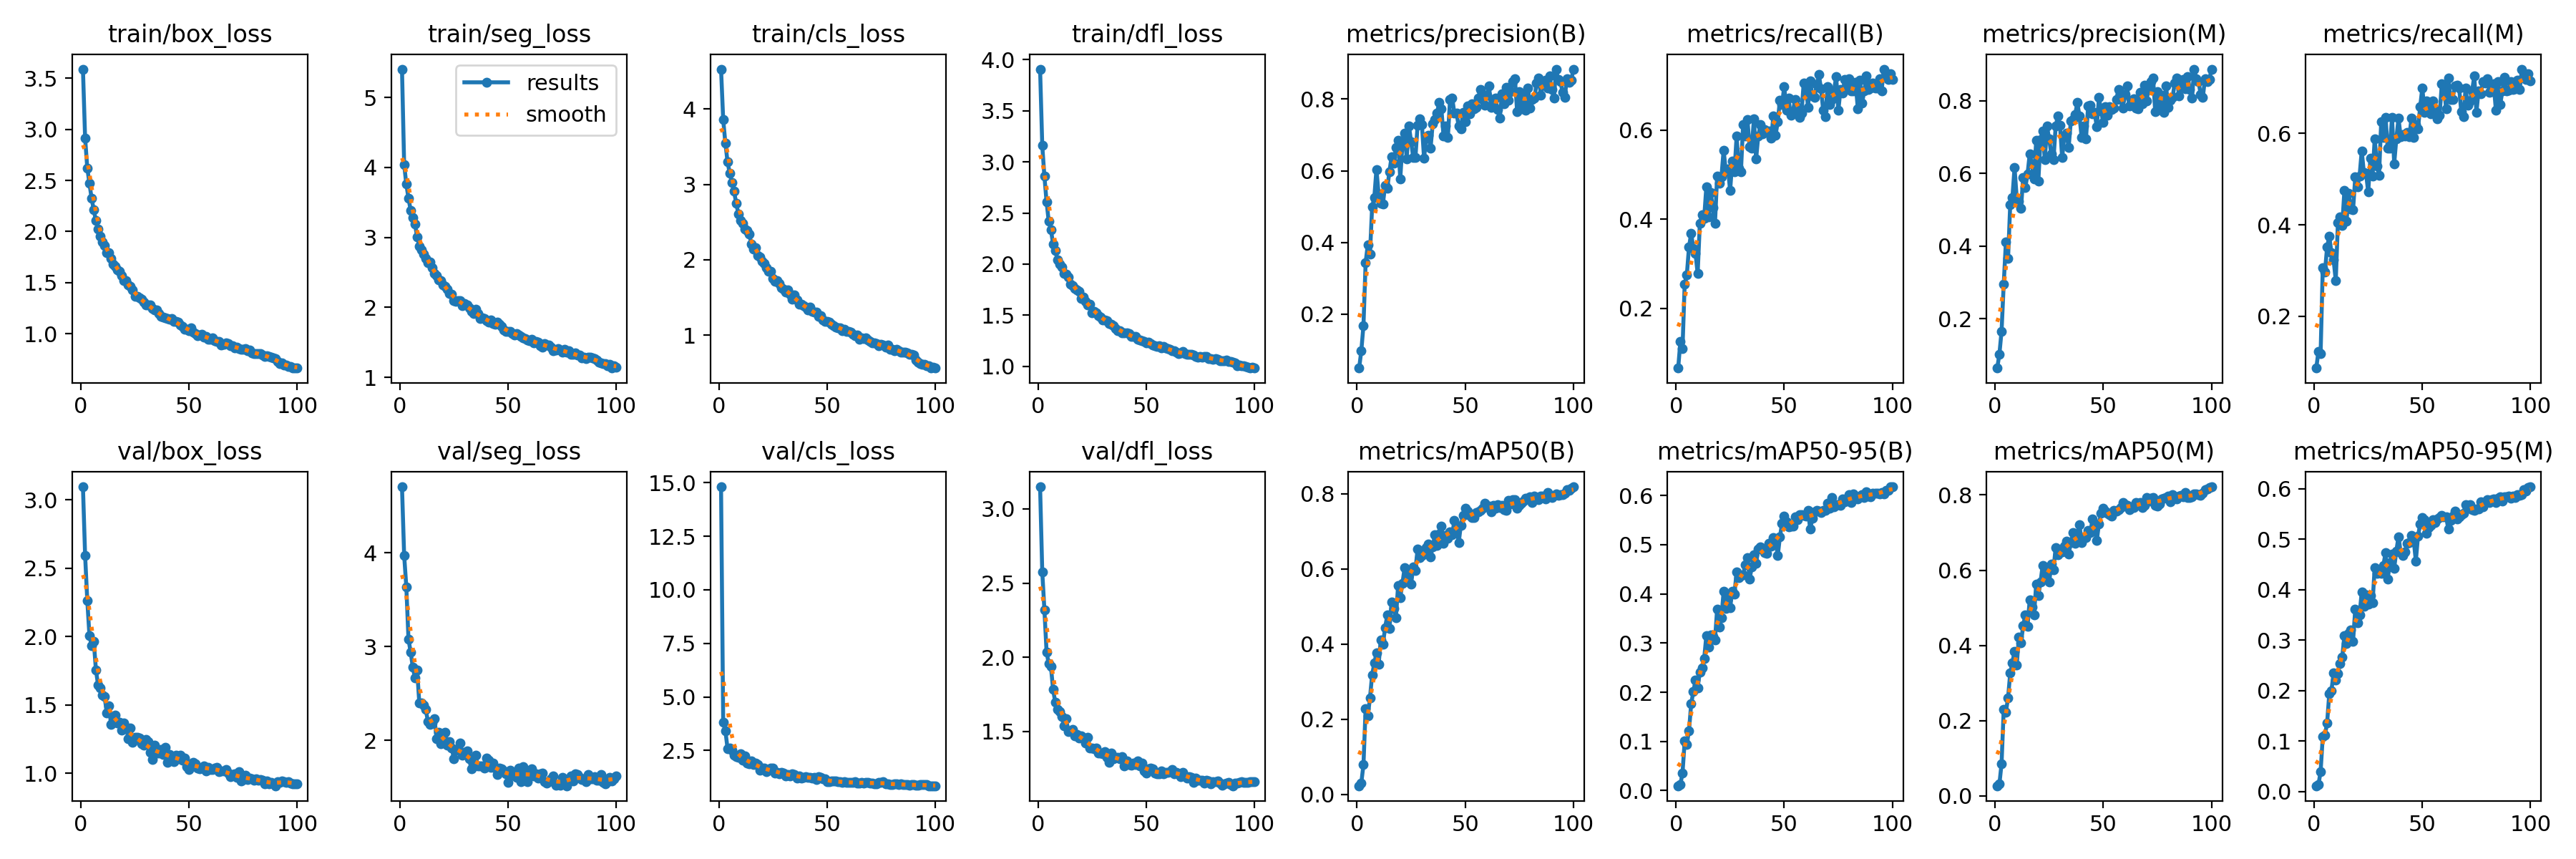

Data behind this chart, as committed beside it:
epoch, time, train/box_loss, train/seg_loss, train/cls_loss, train/dfl_loss, metrics/precision(B), metrics/recall(B), metrics/mAP50(B), metrics/mAP50-95(B), metrics/precision(M), metrics/recall(M), metrics/mAP50(M), metrics/mAP50-95(M), val/box_loss, val/seg_loss, val/cls_loss, val/dfl_loss, lr/pg0, lr/pg1, lr/pg2
1, 55.26, 3.589, 5.406, 4.531, 3.907, 0.04899, 0.06571, 0.02346, 0.00983, 0.0638, 0.08702, 0.02707, 0.01141, 3.096, 4.704, 14.81, 3.149, 0.000552, 0.000552, 0.000552
2, 103.8, 2.915, 4.04, 3.859, 3.161, 0.09707, 0.1247, 0.03119, 0.01214, 0.1024, 0.1238, 0.03159, 0.01333, 2.595, 3.972, 3.805, 2.577, 0.001097, 0.001097, 0.001097
3, 150.5, 2.623, 3.76, 3.549, 2.857, 0.1679, 0.1097, 0.07916, 0.03597, 0.1653, 0.1192, 0.08579, 0.03961, 2.266, 3.639, 3.43, 2.317, 0.00163, 0.00163, 0.00163
4, 197.3, 2.471, 3.561, 3.3, 2.607, 0.3437, 0.2544, 0.2293, 0.1004, 0.2954, 0.306, 0.2306, 0.1089, 2.009, 3.08, 2.598, 2.035, 0.001617, 0.001617, 0.001617
5, 244.7, 2.324, 3.388, 3.151, 2.417, 0.3937, 0.2753, 0.2087, 0.0944, 0.4106, 0.297, 0.2227, 0.112, 1.934, 2.941, 2.601, 1.956, 0.001601, 0.001601, 0.001601
6, 291.7, 2.21, 3.28, 3.03, 2.337, 0.3665, 0.3373, 0.257, 0.1219, 0.3649, 0.3517, 0.2608, 0.1358, 1.966, 2.781, 2.517, 1.938, 0.001584, 0.001584, 0.001584
7, 339, 2.106, 3.188, 2.909, 2.197, 0.4988, 0.3682, 0.318, 0.1761, 0.5134, 0.3751, 0.3264, 0.1934, 1.757, 2.665, 2.277, 1.784, 0.001568, 0.001568, 0.001568
8, 387.4, 2.025, 3.008, 2.754, 2.134, 0.5247, 0.3344, 0.3496, 0.2013, 0.5325, 0.3395, 0.3545, 0.1999, 1.644, 2.751, 2.23, 1.697, 0.001551, 0.001551, 0.001551
9, 435.3, 1.956, 2.876, 2.611, 2.044, 0.6039, 0.3229, 0.3763, 0.2241, 0.6159, 0.324, 0.3845, 0.2344, 1.623, 2.4, 2.191, 1.648, 0.001535, 0.001535, 0.001535
10, 482.3, 1.897, 2.818, 2.526, 2.002, 0.5348, 0.2779, 0.3461, 0.2093, 0.5321, 0.2779, 0.3476, 0.2205, 1.571, 2.402, 2.357, 1.631, 0.001518, 0.001518, 0.001518
11, 529.4, 1.86, 2.764, 2.481, 1.972, 0.5099, 0.3898, 0.4113, 0.2411, 0.5237, 0.4058, 0.422, 0.2342, 1.563, 2.374, 2.055, 1.602, 0.001502, 0.001502, 0.001502
12, 577.5, 1.795, 2.701, 2.408, 1.91, 0.5077, 0.41, 0.4, 0.2491, 0.5045, 0.4174, 0.4071, 0.2541, 1.442, 2.328, 2.246, 1.539, 0.001485, 0.001485, 0.001485
13, 625, 1.792, 2.644, 2.385, 1.903, 0.5595, 0.4016, 0.444, 0.2678, 0.5893, 0.3994, 0.4535, 0.2667, 1.491, 2.2, 1.909, 1.586, 0.001469, 0.001469, 0.001469
14, 672.6, 1.736, 2.645, 2.343, 1.876, 0.5514, 0.4718, 0.4771, 0.3146, 0.5617, 0.4757, 0.4816, 0.3091, 1.358, 2.167, 1.871, 1.5, 0.001452, 0.001452, 0.001452
15, 720.1, 1.679, 2.565, 2.213, 1.803, 0.5979, 0.4052, 0.441, 0.2911, 0.5975, 0.4085, 0.4513, 0.2925, 1.376, 2.186, 2.023, 1.502, 0.001436, 0.001436, 0.001436
16, 766.5, 1.66, 2.486, 2.147, 1.788, 0.6391, 0.46, 0.5119, 0.3172, 0.653, 0.4693, 0.5202, 0.3131, 1.425, 2.235, 1.835, 1.515, 0.001419, 0.001419, 0.001419
17, 813.3, 1.627, 2.451, 2.166, 1.761, 0.6216, 0.4262, 0.4949, 0.313, 0.625, 0.4351, 0.503, 0.3194, 1.368, 2.017, 1.901, 1.471, 0.001403, 0.001403, 0.001403
18, 860.1, 1.608, 2.389, 2.059, 1.745, 0.6642, 0.3899, 0.4707, 0.3059, 0.5843, 0.4328, 0.4805, 0.2978, 1.375, 2.085, 1.858, 1.479, 0.001386, 0.001386, 0.001386
19, 907.3, 1.571, 2.384, 2.034, 1.736, 0.6845, 0.497, 0.5551, 0.3695, 0.6907, 0.5047, 0.5627, 0.3612, 1.316, 1.968, 1.595, 1.453, 0.00137, 0.00137, 0.00137
20, 954.2, 1.518, 2.324, 1.985, 1.666, 0.5773, 0.4802, 0.5244, 0.333, 0.5791, 0.4835, 0.5334, 0.334, 1.368, 2.003, 1.665, 1.468, 0.001353, 0.001353, 0.001353
21, 1001, 1.52, 2.298, 1.957, 1.675, 0.6747, 0.4955, 0.5612, 0.352, 0.6926, 0.5069, 0.5684, 0.3495, 1.337, 2.085, 1.665, 1.457, 0.001337, 0.001337, 0.001337
22, 1047, 1.477, 2.258, 1.895, 1.636, 0.7041, 0.5545, 0.6029, 0.4054, 0.7171, 0.5619, 0.6131, 0.3957, 1.253, 1.952, 1.506, 1.422, 0.00132, 0.00132, 0.00132
23, 1095, 1.463, 2.195, 1.846, 1.598, 0.6337, 0.5073, 0.5674, 0.3696, 0.637, 0.5142, 0.5774, 0.3673, 1.33, 1.987, 1.584, 1.461, 0.001304, 0.001304, 0.001304
24, 1142, 1.426, 2.193, 1.851, 1.604, 0.7256, 0.5129, 0.5942, 0.3988, 0.7294, 0.5119, 0.5961, 0.3898, 1.225, 1.915, 1.668, 1.388, 0.001287, 0.001287, 0.001287
25, 1188, 1.369, 2.092, 1.754, 1.525, 0.6815, 0.4641, 0.5589, 0.372, 0.6946, 0.4725, 0.5679, 0.3708, 1.266, 1.803, 1.688, 1.39, 0.001271, 0.001271, 0.001271
26, 1236, 1.368, 2.081, 1.714, 1.536, 0.6371, 0.5299, 0.606, 0.4047, 0.6526, 0.5458, 0.6166, 0.3877, 1.263, 1.907, 1.463, 1.384, 0.001254, 0.001254, 0.001254
27, 1282, 1.352, 2.101, 1.724, 1.521, 0.636, 0.5055, 0.5967, 0.3993, 0.6372, 0.5063, 0.6019, 0.3733, 1.257, 1.899, 1.475, 1.389, 0.001238, 0.001238, 0.001238
28, 1328, 1.341, 2.091, 1.688, 1.494, 0.7262, 0.5859, 0.6523, 0.4452, 0.7295, 0.589, 0.66, 0.444, 1.218, 1.972, 1.397, 1.355, 0.001221, 0.001221, 0.001221
29, 1375, 1.309, 2.023, 1.633, 1.479, 0.7442, 0.5134, 0.6305, 0.4328, 0.7572, 0.529, 0.6403, 0.4328, 1.205, 1.846, 1.479, 1.355, 0.001205, 0.001205, 0.001205
30, 1422, 1.28, 2.051, 1.61, 1.451, 0.7296, 0.5065, 0.6362, 0.4372, 0.7316, 0.5091, 0.6486, 0.4338, 1.246, 1.871, 1.438, 1.351, 0.001188, 0.001188, 0.001188
31, 1468, 1.279, 2.038, 1.575, 1.454, 0.6341, 0.6127, 0.6392, 0.4388, 0.643, 0.6254, 0.6487, 0.432, 1.232, 1.885, 1.328, 1.363, 0.001172, 0.001172, 0.001172
32, 1515, 1.279, 1.996, 1.601, 1.449, 0.6953, 0.5861, 0.6571, 0.459, 0.7019, 0.5911, 0.6636, 0.4477, 1.155, 1.807, 1.392, 1.326, 0.001155, 0.001155, 0.001155
33, 1563, 1.246, 1.945, 1.546, 1.415, 0.6984, 0.6227, 0.6672, 0.4735, 0.7107, 0.6354, 0.6764, 0.473, 1.102, 1.7, 1.322, 1.293, 0.001139, 0.001139, 0.001139
34, 1610, 1.233, 1.91, 1.476, 1.411, 0.6627, 0.5623, 0.6328, 0.4305, 0.6707, 0.5682, 0.6429, 0.4203, 1.204, 1.761, 1.403, 1.351, 0.001122, 0.001122, 0.001122
35, 1657, 1.23, 1.975, 1.537, 1.394, 0.7316, 0.5598, 0.6586, 0.4541, 0.7437, 0.5674, 0.6726, 0.4531, 1.15, 1.841, 1.38, 1.315, 0.001106, 0.001106, 0.001106
36, 1704, 1.195, 1.908, 1.469, 1.371, 0.7429, 0.6256, 0.6909, 0.48, 0.7471, 0.6349, 0.6993, 0.4703, 1.148, 1.729, 1.204, 1.326, 0.001089, 0.001089, 0.001089
37, 1751, 1.169, 1.836, 1.41, 1.347, 0.7616, 0.5342, 0.6634, 0.4623, 0.7616, 0.5342, 0.6717, 0.4425, 1.175, 1.728, 1.305, 1.327, 0.001073, 0.001073, 0.001073
38, 1797, 1.165, 1.852, 1.411, 1.346, 0.7908, 0.5862, 0.693, 0.4909, 0.7944, 0.5887, 0.6946, 0.4767, 1.136, 1.726, 1.219, 1.316, 0.001056, 0.001056, 0.001056
39, 1844, 1.157, 1.841, 1.392, 1.33, 0.7731, 0.6115, 0.7147, 0.495, 0.7578, 0.6329, 0.7218, 0.5048, 1.188, 1.704, 1.233, 1.331, 0.00104, 0.00104, 0.00104
40, 1892, 1.146, 1.811, 1.37, 1.326, 0.6969, 0.5915, 0.6681, 0.492, 0.699, 0.5923, 0.673, 0.4732, 1.078, 1.81, 1.289, 1.268, 0.001023, 0.001023, 0.001023
41, 1938, 1.139, 1.792, 1.338, 1.324, 0.7255, 0.6002, 0.6885, 0.4837, 0.7301, 0.5972, 0.6877, 0.4671, 1.138, 1.79, 1.242, 1.298, 0.001007, 0.001007, 0.001007
42, 1985, 1.146, 1.818, 1.377, 1.319, 0.6931, 0.5941, 0.6811, 0.4816, 0.6942, 0.5948, 0.6871, 0.4743, 1.114, 1.715, 1.249, 1.278, 0.0009904, 0.0009904, 0.0009904
43, 2032, 1.119, 1.771, 1.313, 1.294, 0.7982, 0.5977, 0.6988, 0.5025, 0.7853, 0.6018, 0.7062, 0.492, 1.084, 1.762, 1.209, 1.272, 0.0009739, 0.0009739, 0.0009739
44, 2079, 1.118, 1.758, 1.309, 1.289, 0.8038, 0.5816, 0.6918, 0.4965, 0.7869, 0.5925, 0.6993, 0.4925, 1.132, 1.703, 1.235, 1.286, 0.0009574, 0.0009574, 0.0009574
45, 2126, 1.116, 1.793, 1.302, 1.289, 0.7605, 0.6316, 0.7286, 0.5137, 0.7634, 0.6341, 0.7352, 0.5067, 1.109, 1.639, 1.14, 1.275, 0.0009409, 0.0009409, 0.0009409
46, 2173, 1.083, 1.758, 1.247, 1.266, 0.7612, 0.5887, 0.709, 0.5094, 0.7685, 0.592, 0.7094, 0.4984, 1.135, 1.702, 1.269, 1.302, 0.0009244, 0.0009244, 0.0009244
47, 2220, 1.069, 1.727, 1.255, 1.255, 0.7243, 0.6177, 0.6696, 0.4774, 0.7277, 0.6202, 0.679, 0.4568, 1.097, 1.699, 1.24, 1.267, 0.0009078, 0.0009078, 0.0009078
48, 2268, 1.041, 1.679, 1.205, 1.247, 0.7169, 0.6671, 0.7164, 0.5153, 0.8088, 0.6103, 0.723, 0.5054, 1.11, 1.675, 1.184, 1.284, 0.0008913, 0.0008913, 0.0008913
49, 2314, 1.046, 1.658, 1.185, 1.24, 0.7622, 0.6573, 0.7426, 0.5438, 0.7715, 0.6582, 0.7517, 0.5298, 1.049, 1.642, 1.168, 1.232, 0.0008748, 0.0008748, 0.0008748
50, 2361, 1.032, 1.652, 1.179, 1.231, 0.7371, 0.6975, 0.7619, 0.5573, 0.7396, 0.7001, 0.764, 0.5421, 1.028, 1.551, 1.031, 1.216, 0.0008583, 0.0008583, 0.0008583
51, 2408, 1.056, 1.654, 1.177, 1.238, 0.7807, 0.6445, 0.753, 0.5466, 0.7841, 0.6464, 0.7565, 0.5381, 1.054, 1.685, 1.051, 1.249, 0.0008418, 0.0008418, 0.0008418
52, 2455, 1.017, 1.621, 1.141, 1.224, 0.7587, 0.6707, 0.7428, 0.5361, 0.7591, 0.6715, 0.7511, 0.5119, 1.08, 1.632, 1.068, 1.252, 0.0008253, 0.0008253, 0.0008253
53, 2502, 1, 1.608, 1.122, 1.206, 0.7879, 0.6324, 0.7367, 0.5377, 0.7833, 0.6519, 0.7471, 0.5223, 1.072, 1.646, 1.069, 1.246, 0.0008088, 0.0008088, 0.0008088
54, 2549, 0.9829, 1.625, 1.109, 1.2, 0.7723, 0.6407, 0.7366, 0.5382, 0.7754, 0.643, 0.743, 0.5268, 1.038, 1.609, 1.068, 1.216, 0.0007923, 0.0007923, 0.0007923
55, 2595, 0.9894, 1.609, 1.097, 1.193, 0.7768, 0.6683, 0.7501, 0.5563, 0.7793, 0.6704, 0.7589, 0.5379, 1.036, 1.702, 1.059, 1.212, 0.0007758, 0.0007758, 0.0007758
56, 2642, 0.9923, 1.581, 1.1, 1.201, 0.8022, 0.6512, 0.7517, 0.5507, 0.8026, 0.652, 0.757, 0.5334, 1.039, 1.563, 1.039, 1.213, 0.0007593, 0.0007593, 0.0007593
57, 2688, 0.9672, 1.567, 1.063, 1.177, 0.8275, 0.6288, 0.7554, 0.561, 0.8305, 0.6314, 0.7617, 0.5398, 1.053, 1.722, 1.025, 1.231, 0.0007428, 0.0007428, 0.0007428
58, 2736, 0.9751, 1.553, 1.083, 1.195, 0.7993, 0.6381, 0.7624, 0.5616, 0.8025, 0.6406, 0.7668, 0.5432, 1.019, 1.63, 1.039, 1.212, 0.0007263, 0.0007263, 0.0007263
59, 2783, 0.9457, 1.537, 1.053, 1.18, 0.7823, 0.7059, 0.7741, 0.5602, 0.7802, 0.708, 0.7803, 0.5472, 1.046, 1.56, 1.02, 1.225, 0.0007098, 0.0007098, 0.0007098
60, 2830, 0.9471, 1.525, 1.051, 1.175, 0.8116, 0.6998, 0.7648, 0.5578, 0.8173, 0.7048, 0.7734, 0.5436, 1.028, 1.65, 1.017, 1.221, 0.0006933, 0.0006933, 0.0006933
... 40 more rows
